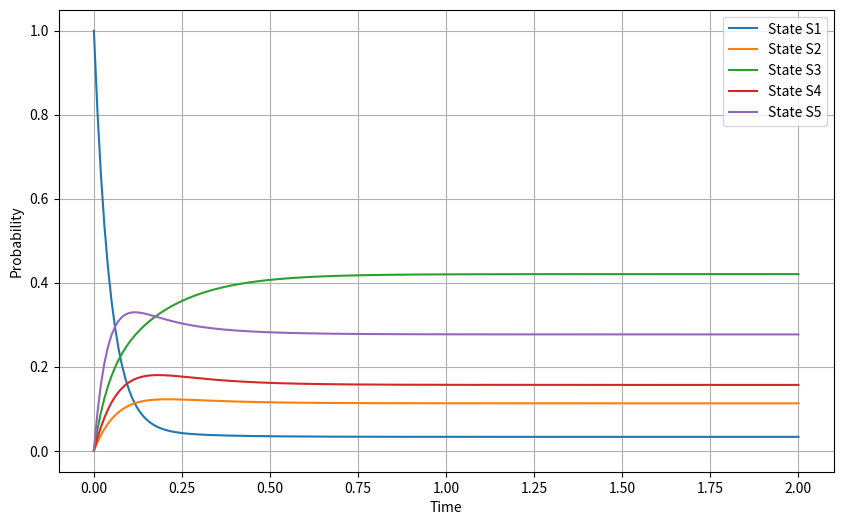

Source code (Python):
import numpy as np
import matplotlib.pyplot as plt

# Граф интенсивностей
GRAPH = [
    [0, 2, 5, 3, 9],
    [0, 0, 0, 8, 12],
    [0, 1, 0, 0, 2],
    [4, 6, 7, 0, 0],
    [0, 3, 0, 6, 0]
]

N = len(GRAPH)
L = np.array(GRAPH, dtype=float)

# Функция создания матрицы A (для уравнений Колмогорова)
def build_kolmogorov_system(L):
    # Создаем матрицу A размером NxN, заполненную нулями
    A = np.zeros_like(L)
    for i in range(N):
        for j in range(N):
            if i != j:  # Проверяем, что не обрабатываем диагональные элементы
                A[i, j] = L[j, i]  # Заполняем входящие переходы
                A[i, i] -= L[i, j]  # Вычитаем исходящие переходы для диагонального элемента
    return A

# Метод Эйлера для решения системы ДУ
def euler_method(L, P0, dt, t_max):
    steps = int(t_max / dt)  # Количество шагов интегрирования
    solutions = []  # Список для хранения значений вероятностей на каждом шаге
    P = P0.copy()  # Копируем начальные условия
    solutions.append(P.copy())  # Сохраняем начальное состояние

    for _ in range(steps):  # Итерации по времени
        dP = np.zeros(N)  # Изменение вероятностей на текущем шаге
        for i in range(N):
            for j in range(N):
                if i != j:  # Проверяем, что не обрабатываем диагональные элементы
                    dP[i] -= L[i, j] * P[i]  # Вычитаем исходящие переходы
                    dP[i] += L[j, i] * P[j]  # Добавляем входящие переходы

        P += dP * dt  # Обновляем вероятности
        P = np.clip(P, 0, 1)  # Убеждаемся, что вероятности остаются в пределах [0, 1]
        solutions.append(P.copy())  # Сохраняем состояние после текущего шага

    return solutions

# Функция проверки эргодичности системы
def is_ergodic(L):
    def dfs(start, graph):
        visited = set()
        stack = [start]
        while stack:
            state = stack.pop()
            if state not in visited:
                visited.add(state)
                for next_state, weight in enumerate(graph[state]):
                    if weight > 0:
                        stack.append(next_state)
        return visited

    # Прямая проверка достижимости из каждого состояния
    for i in range(N):
        if len(dfs(i, L)) < N:  # Если из i нельзя достигнуть всех состояний
            return False

    # Обратная проверка достижимости (транспонированный граф)
    LT = L.T  # Транспонирование графа
    for i in range(N):
        if len(dfs(i, LT)) < N:  # Если в i нельзя попасть из всех состояний
            return False

    return True

# Функция нахождения предельных вероятностей
def find_steady_state(A):
    A_original = A.copy()  # Сохраняем исходную матрицу для вывода
    print("Матрица A до модификации:")
    print(A_original)  # Печать матрицы A до модификации
    b = np.zeros(N)  # Вектор правой части
    b[-1] = 1  # Условие нормировки
    print("\nСтолбец свободных членов:", b)  # Печать столбца свободных членов
    A[-1] = np.ones(N)  # Заменяем последнюю строку на условие нормировки (сумма вероятностей = 1)
    return np.linalg.solve(A, b)  # Решаем линейную систему уравнений

dt = 0.01  # Шаг времени
T_MAX = 2  # Максимальное время симуляции
P0 = np.array([1.0, 0.0, 0.0, 0.0, 0.0])  # Начальное состояние: система находится в состоянии 1

A = build_kolmogorov_system(L)  # Построение матрицы уравнений Колмогорова
solutions = euler_method(L, P0, dt, T_MAX)  # Решение методом Эйлера

ergodic = is_ergodic(L)  # Проверяем, является ли граф эргодичным

steady_state = find_steady_state(A)  # Вычисляем предельные вероятности

print("Матрица A (система Колмогорова):")
print(A)  # Печать матрицы A после модификации
print("\nЭргодична ли система:", "Да" if ergodic else "Нет")
print("\nПредельные вероятности:")
for i, p in enumerate(steady_state):
    print(f"P{i+1} = {p:.4f}")

# Построение графиков переходных вероятностей
solutions = np.array(solutions)
time = np.linspace(0, T_MAX, len(solutions))

plt.figure(figsize=(10, 6))
for i in range(N):
    plt.plot(time, solutions[:, i], label=f'State S{i+1}')  # Строим график для каждого состояния

plt.xlabel('Time')  # Ось X
plt.ylabel('Probability')  # Ось Y
plt.legend()
plt.grid()
plt.show()
